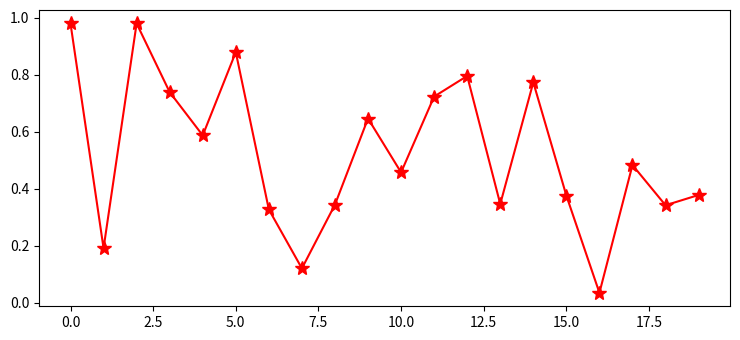

The matplotlib source for this figure:
import matplotlib.pyplot as plt
import numpy as np
import pandas
plt.rcParams["figure.figsize"] = [7.50, 3.50]
plt.rcParams["figure.autolayout"] = True

x = np.random.rand(20)
plt.plot(x, '*-', color='red', markersize=10)

plt.show()